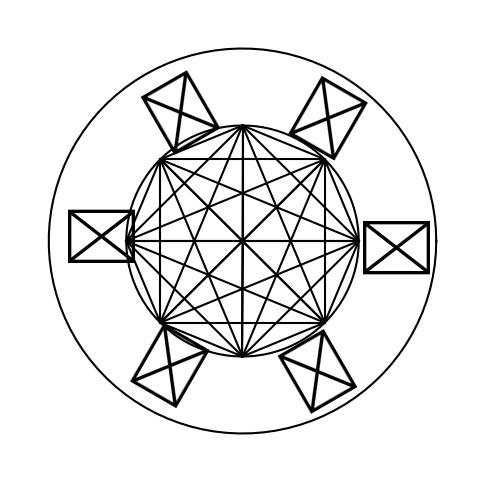

The script that saved this image:
import matplotlib.pyplot as plt
import numpy as np

# Definir las medidas del sello y la geometría sagrada
radius_outer = 1.0
radius_inner = 0.6
circle_center = (0.0, 0.0)

# Crear un arreglo de ángulos para dibujar la circunferencia
theta = np.linspace(0, 2 * np.pi, 100)

# Calcular las coordenadas de los puntos en la circunferencia exterior e interior
x_outer = circle_center[0] + radius_outer * np.cos(theta)
y_outer = circle_center[1] + radius_outer * np.sin(theta)

x_inner = circle_center[0] + radius_inner * np.cos(theta)
y_inner = circle_center[1] + radius_inner * np.sin(theta)

# Crear una figura y dibujar los elementos
fig, ax = plt.subplots(figsize=(6, 6))

# Dibujar el relleno entre los círculos
ax.fill_between(theta, radius_inner, radius_outer, color='white')

# Agregar las letras en el alfabeto hebreo
text = "קלאונק"
angle = np.linspace(0, 2 * np.pi, len(text), endpoint=False)
for char, ang in zip(text, angle):
    x = circle_center[0] + (radius_inner + (radius_outer - radius_inner) / 2) * np.cos(ang)
    y = circle_center[1] + (radius_inner + (radius_outer - radius_inner) / 2) * np.sin(ang)
    ax.text(x, y, char, fontsize=48, ha='center', va='center', rotation=ang * 180 / np.pi + 90)

# Dibujar las circunferencias exterior e interior
ax.plot(x_outer, y_outer, color='black')
ax.plot(x_inner, y_inner, color='black')

# Dibujar el octágono dentro del círculo interno
octagon_points = []
num_sides = 8
angle_step = 2 * np.pi / num_sides
for i in range(num_sides):
    angle = i * angle_step
    x = circle_center[0] + radius_inner * np.cos(angle)
    y = circle_center[1] + radius_inner * np.sin(angle)
    octagon_points.append((x, y))
    ax.plot([x, circle_center[0]], [y, circle_center[1]], color='black')  # Conectar con líneas al centro

# Conectar todas las puntas del octágono con líneas
for i in range(num_sides):
    x1, y1 = octagon_points[i]
    for j in range(i + 1, num_sides):
        x2, y2 = octagon_points[j]
        ax.plot([x1, x2], [y1, y2], color='black')

# Ajustar los límites de los ejes para que el sello sea visible correctamente
ax.set_xlim(-1.2, 1.2)
ax.set_ylim(-1.2, 1.2)

# Eliminar los ejes y etiquetas para obtener un diseño limpio
ax.axis('off')

# Mostrar el sello en la ventana de visualización
plt.show()
